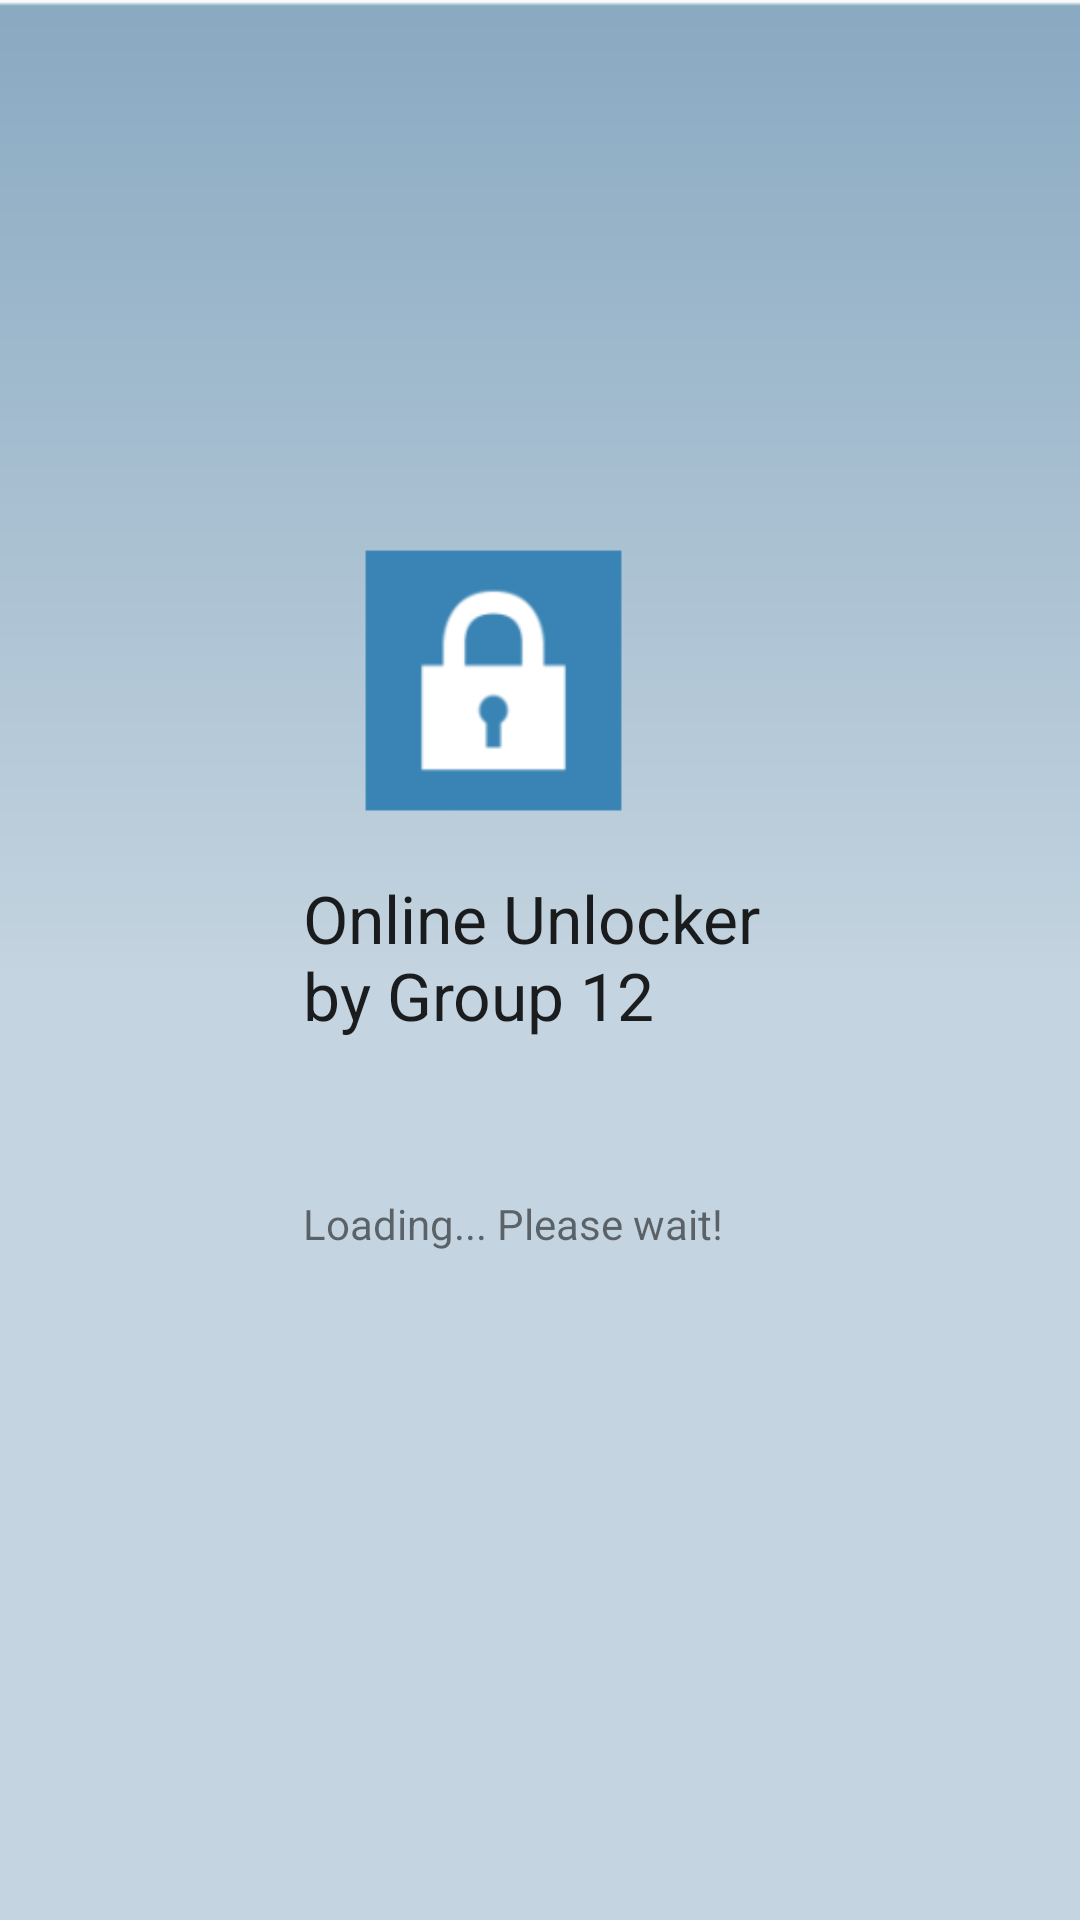

Here is an Android app screen rendered from its layout file. Give the layout XML and the strings, colors and styles it references.
<!-- AndroidManifest.xml: application theme AppTheme -->
<!-- res/layout/splash_screen.xml -->
<?xml version="1.0" encoding="utf-8"?>
<RelativeLayout xmlns:android="http://schemas.android.com/apk/res/android"
    android:layout_width="fill_parent"
    android:layout_height="fill_parent"
    android:background="@drawable/bkg" >

    <TextView
        android:id="@+id/textView1"
        android:layout_width="158dp"
        android:layout_height="57dp"
        android:layout_centerHorizontal="true"
        android:layout_centerVertical="true"
        android:text="Online Unlocker by Group 12"
        android:textAppearance="?android:attr/textAppearanceLarge" />

    <TextView
        android:id="@+id/textView2"
        android:layout_width="wrap_content"
        android:layout_height="wrap_content"
        android:layout_alignLeft="@+id/textView1"
        android:layout_alignRight="@+id/textView1"
        android:layout_below="@+id/textView1"
        android:layout_marginTop="50dp"
        android:text="Loading... Please wait!"
        android:textAppearance="?android:attr/textAppearanceSmall" />

    <ImageView
        android:id="@+id/imageView1"
        android:layout_width="99dp"
        android:layout_height="99dp"
        android:layout_above="@+id/textView1"
        android:layout_alignLeft="@+id/textView1"
        android:layout_marginBottom="15dp"
        android:layout_marginLeft="14dp"
        android:contentDescription="@string/app_logo"
        android:src="@drawable/ic_launcher" />

</RelativeLayout>
<!-- resources referenced by this layout -->
<resources>
  <!-- drawable bkg: png bitmap (drawable-hdpi, 2186 bytes) -->
  <!-- drawable ic_launcher: png bitmap (drawable-hdpi, 765 bytes) -->
  <string name="app_logo">Welcome to Online Unlocker</string>
  <style name="AppTheme" parent="AppBaseTheme">
          
      </style>
  <style name="AppBaseTheme" parent="Theme.AppCompat.Light">
          
      </style>
</resources>
